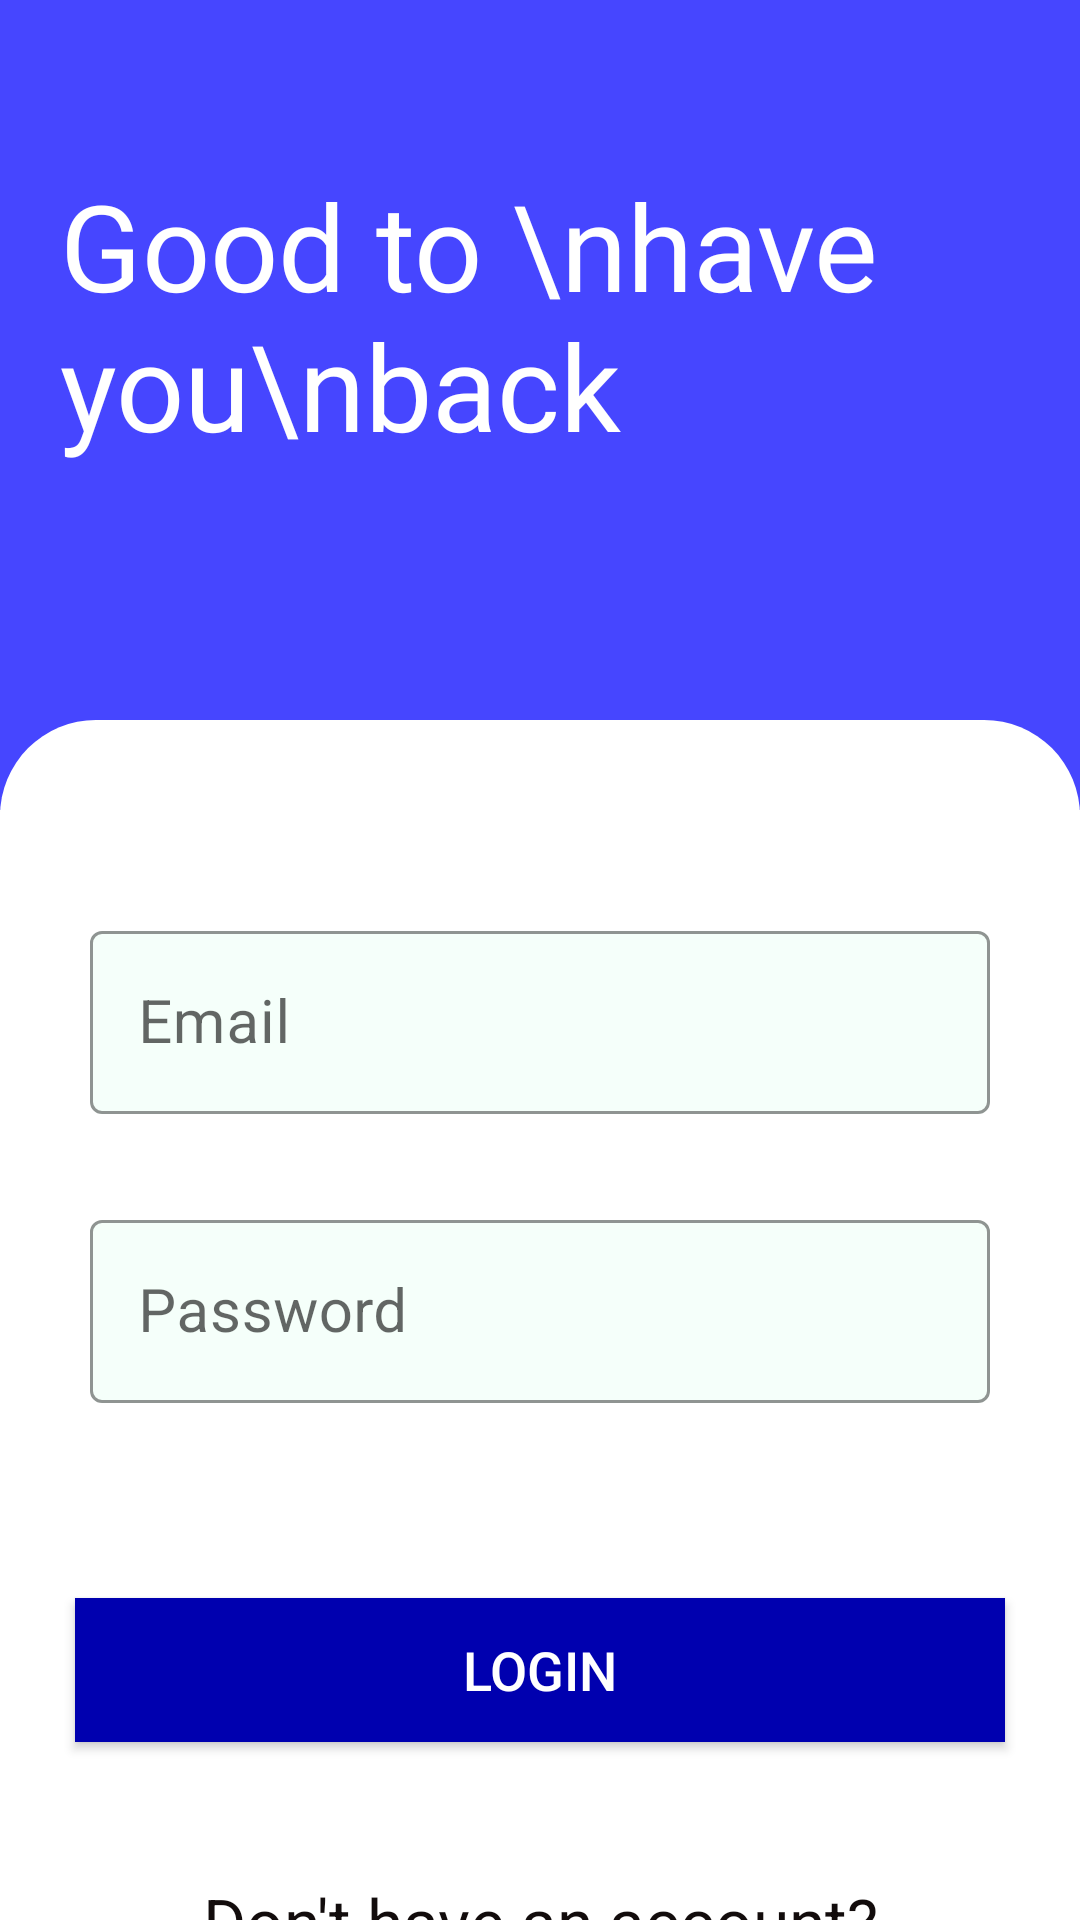

Write the Android layout XML for this screen, with the resource values it uses.
<!-- AndroidManifest.xml: application theme AppTheme -->
<!-- res/layout/activity_main.xml -->
<?xml version="1.0" encoding="utf-8"?>
<androidx.constraintlayout.widget.ConstraintLayout xmlns:android="http://schemas.android.com/apk/res/android"
    xmlns:app="http://schemas.android.com/apk/res-auto"
    xmlns:tools="http://schemas.android.com/tools"
    android:layout_width="match_parent"
    android:layout_height="match_parent"
    android:id="@+id/layout_Login"
    tools:context=".MainActivity">

    <LinearLayout
        android:id="@+id/linearLayout"
        android:layout_width="match_parent"
        android:layout_height="270dp"
        android:background="@color/baseBlue"
        android:orientation="horizontal"
        app:layout_constraintEnd_toEndOf="parent"
        app:layout_constraintStart_toStartOf="parent"
        app:layout_constraintTop_toTopOf="parent">

        <TextView
            android:layout_width="wrap_content"
            android:layout_height="wrap_content"
            android:layout_marginLeft="20dp"
            android:layout_marginTop="55dp"
            android:fontFamily="@font/bitter"
            android:gravity="left"
            android:text="Good to \nhave you\nback"
            android:textColor="@color/whiteTextColor"
            android:textSize="40sp" />

        <com.mikhaellopez.circularimageview.CircularImageView
            android:layout_width="185dp"
            android:layout_height="160dp"
            android:layout_marginLeft="15dp"
            android:layout_marginTop="45dp"
            android:src="@drawable/logoprodnew"
            app:civ_border_color="@color/whiteCardColor"
            app:civ_border_width="1dp"
            app:civ_shadow="true"
            app:civ_shadow_color="@color/whiteCardColor"
            app:civ_shadow_radius="1dp" />


    </LinearLayout>


    <LinearLayout
        android:layout_width="match_parent"
        android:layout_height="match_parent"
        android:layout_marginTop="240dp"
        android:background="@drawable/ic_curved_background"
        android:orientation="vertical"
        app:layout_constraintEnd_toEndOf="parent"
        app:layout_constraintStart_toStartOf="parent"
        app:layout_constraintTop_toBottomOf="@+id/linearLayout">


        <com.google.android.material.textfield.TextInputLayout
            android:id="@+id/textInput_Email_Login"
            style="@style/Widget.MaterialComponents.TextInputLayout.OutlinedBox"
            android:layout_width="match_parent"
            android:layout_height="wrap_content"
            android:layout_marginLeft="30dp"
            android:layout_marginTop="65dp"
            android:layout_marginRight="30dp"
            app:boxStrokeColor="@color/black"
            app:boxBackgroundColor="@color/azure"
            app:hintTextColor="@color/black">

            <com.google.android.material.textfield.TextInputEditText
                android:id="@+id/textEdit_Email_Login"
                android:layout_width="match_parent"
                android:layout_height="wrap_content"
                android:hint="Email"
                android:textColor="@color/black"
                android:textSize="20sp" />

        </com.google.android.material.textfield.TextInputLayout>


        <com.google.android.material.textfield.TextInputLayout
            android:id="@+id/textInput_Pass_Login"
            style="@style/Widget.MaterialComponents.TextInputLayout.OutlinedBox"
            android:layout_width="match_parent"
            android:layout_height="wrap_content"
            android:layout_marginLeft="30dp"
            android:layout_marginTop="30dp"
            android:layout_marginRight="30dp"
            app:boxStrokeColor="@color/black"
            app:boxBackgroundColor="@color/azure"
            app:hintTextColor="@color/black">

            <com.google.android.material.textfield.TextInputEditText
                android:id="@+id/textEdit_Pass_Login"
                android:layout_width="match_parent"
                android:layout_height="wrap_content"
                android:hint="Password"
                android:inputType="textWebPassword"
                android:textColor="@color/black"
                android:textSize="20sp" />

        </com.google.android.material.textfield.TextInputLayout>


        <Button
            android:id="@+id/btn_Login"
            android:layout_width="match_parent"
            android:layout_height="wrap_content"
            android:layout_marginLeft="25dp"
            android:layout_marginTop="65dp"
            android:layout_marginRight="25dp"
            android:background="@color/buttonBlue"
            android:onClick="onClickLogin"
            android:text="Login"
            android:textColor="@color/whiteTextColor"
            android:textSize="18sp" />


        <TextView
            android:id="@+id/textRegis_Acc"
            android:layout_width="match_parent"
            android:layout_height="wrap_content"
            android:layout_marginTop="45dp"
            android:gravity="center"
            android:onClick="onNewAccount"
            android:text="Don't have an account?"
            android:textColor="@color/black"
            android:textSize="22sp" />

    </LinearLayout>

</androidx.constraintlayout.widget.ConstraintLayout>
<!-- resources referenced by this layout -->
<resources>
  <color name="azure">#F5FFFA</color>
  <color name="baseBlue">#4646FF</color>
  <color name="black">#120C0C</color>
  <color name="buttonBlue">#0000AF</color>
  <color name="whiteCardColor">#fff</color>
  <color name="whiteTextColor">#fff</color>
  <!-- drawable ic_curved_background (drawable) -->
  <?xml version="1.0" encoding="utf-8"?>
  <shape xmlns:android="http://schemas.android.com/apk/res/android"
      android:shape="rectangle">
  
      <solid android:color="@color/whiteCardColor"/>
  
      <corners android:topLeftRadius="32dp"
          android:topRightRadius="32dp"/>
  
  </shape>
  <!-- drawable logoprodnew: jpg bitmap (drawable-v24, 106749 bytes) -->
  <style name="AppTheme" parent="Theme.MaterialComponents.Light.NoActionBar.Bridge">
          
          <item name="android:statusBarColor">@color/baseBlue</item>
          <item name="colorPrimary">@color/colorPrimary</item>
          <item name="colorPrimaryDark">@color/colorPrimaryDark</item>
          <item name="colorAccent">@color/colorAccent</item>
      </style>
  <color name="colorPrimary">#6200EE</color>
  <color name="colorPrimaryDark">#3700B3</color>
  <color name="colorAccent">#03DAC5</color>
</resources>
